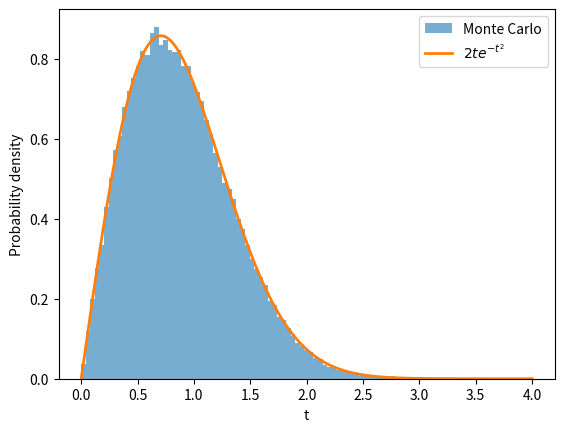

The matplotlib source for this figure:
import numpy as np
import matplotlib.pyplot as plt

# Number of samples
N = 100000

# Uniform random numbers in (0,1)
u = np.random.rand(N)

# Sample from p(t) = 2 t exp(-t^2)
t = np.sqrt(-np.log(u))

# Plot histogram
bins = np.linspace(0, 4, 100)

plt.hist(t, bins=bins, density=True, alpha=0.6, label='Monte Carlo')

# Exact distribution
x = np.linspace(0, 4, 400)
p = 2 * x * np.exp(-x**2)

plt.plot(x, p, linewidth=2, label=r'$2 t e^{-t^2}$')

plt.xlabel('t')
plt.ylabel('Probability density')
plt.legend()
plt.show()
